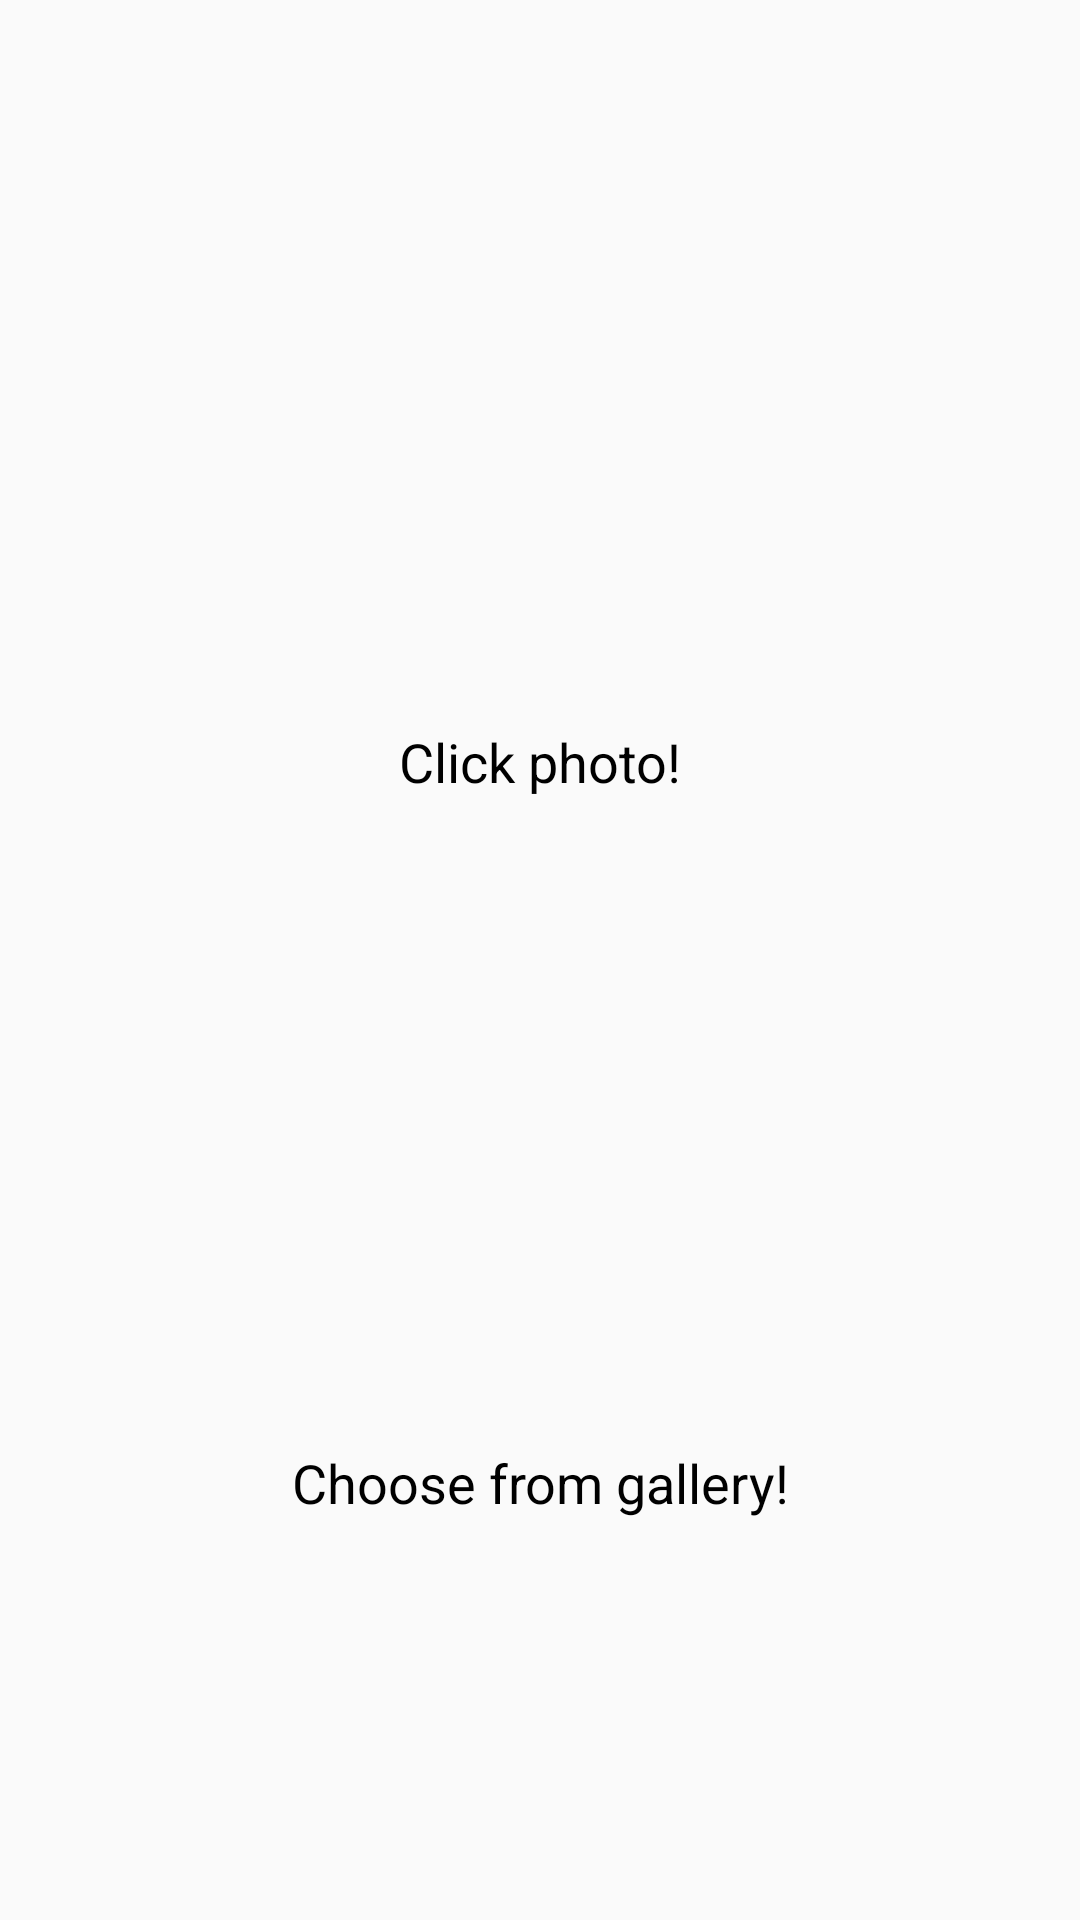

Produce the Android XML layout that renders to this screen, including the resource entries it uses.
<!-- AndroidManifest.xml: application theme AppTheme -->
<!-- res/layout/content_main.xml -->
<?xml version="1.0" encoding="utf-8"?>

<layout xmlns:android="http://schemas.android.com/apk/res/android"
    xmlns:app="http://schemas.android.com/apk/res-auto"
    xmlns:tools="http://schemas.android.com/tools">
    <android.support.constraint.ConstraintLayout android:layout_width="match_parent"
        android:layout_height="match_parent"
        app:layout_behavior="@string/appbar_scrolling_view_behavior"
        tools:context=".exp.MainActivity"
        tools:showIn="@layout/activity_main">

        <ImageView
            android:id="@+id/camera_image_view"
            android:layout_width="80dp"
            android:layout_height="100dp"
            android:layout_marginStart="8dp"
            android:layout_marginEnd="8dp"
            android:foreground="?attr/selectableItemBackgroundBorderless"
            app:layout_constraintBottom_toTopOf="@+id/textView"
            app:layout_constraintEnd_toEndOf="parent"
            app:layout_constraintHorizontal_bias="0.5"
            app:layout_constraintStart_toStartOf="parent"
            app:layout_constraintTop_toTopOf="parent"
            app:layout_constraintVertical_chainStyle="packed"
            app:srcCompat="@drawable/ic_add_a_photo_black_24dp" />

        <ImageView
            android:id="@+id/gallery_image_view"
            android:layout_width="80dp"
            android:layout_height="80dp"
            android:layout_marginStart="8dp"
            android:layout_marginTop="128dp"
            android:layout_marginEnd="8dp"
            app:layout_constraintBottom_toTopOf="@+id/textView2"
            app:layout_constraintEnd_toEndOf="parent"
            app:layout_constraintHorizontal_bias="0.5"
            app:layout_constraintStart_toStartOf="parent"
            android:foreground="?attr/selectableItemBackgroundBorderless"
            app:layout_constraintTop_toBottomOf="@+id/textView"
            app:srcCompat="@drawable/ic_photo_library_black_24dp" />

        <TextView
            android:id="@+id/textView"
            android:layout_width="wrap_content"
            android:layout_height="wrap_content"
            android:layout_marginStart="8dp"
            android:layout_marginTop="8dp"
            android:layout_marginEnd="8dp"
            android:text="Click photo!"
            android:textSize="18sp"
            android:textColor="@android:color/black"
            app:layout_constraintBottom_toTopOf="@+id/gallery_image_view"
            app:layout_constraintEnd_toEndOf="parent"
            app:layout_constraintHorizontal_bias="0.5"
            app:layout_constraintStart_toStartOf="parent"
            app:layout_constraintTop_toBottomOf="@+id/camera_image_view" />

        <TextView
            android:id="@+id/textView2"
            android:layout_width="wrap_content"
            android:layout_height="wrap_content"
            android:layout_marginStart="8dp"
            android:layout_marginTop="8dp"
            android:layout_marginEnd="8dp"
            android:text="Choose from gallery!"
            android:textSize="18sp"
            android:textColor="@android:color/black"
            app:layout_constraintBottom_toBottomOf="parent"
            app:layout_constraintEnd_toEndOf="parent"
            app:layout_constraintHorizontal_bias="0.5"
            app:layout_constraintStart_toStartOf="parent"
            app:layout_constraintTop_toBottomOf="@+id/gallery_image_view" />

    </android.support.constraint.ConstraintLayout>
</layout>
<!-- res/layout/activity_main.xml (included above) -->
<?xml version="1.0" encoding="utf-8"?>

<layout xmlns:android="http://schemas.android.com/apk/res/android"
    xmlns:app="http://schemas.android.com/apk/res-auto"
    xmlns:tools="http://schemas.android.com/tools">
    <android.support.design.widget.CoordinatorLayout
        android:layout_width="match_parent"
        android:layout_height="match_parent"
        tools:context=".exp.MainActivity">

        <android.support.design.widget.AppBarLayout
            android:layout_width="match_parent"
            android:layout_height="wrap_content"
            android:theme="@style/AppTheme.AppBarOverlay">

            <android.support.v7.widget.Toolbar
                android:id="@+id/toolbar"
                android:layout_width="match_parent"
                android:layout_height="?attr/actionBarSize"
                android:background="?attr/colorPrimary"
                app:popupTheme="@style/AppTheme.PopupOverlay" />

        </android.support.design.widget.AppBarLayout>

        <include android:id="@+id/include_content_main"
            layout="@layout/content_main" />


    </android.support.design.widget.CoordinatorLayout>
</layout>
<!-- resources referenced by this layout -->
<resources>
  <style name="AppTheme.AppBarOverlay" parent="ThemeOverlay.AppCompat.Dark.ActionBar" />
  <style name="AppTheme.PopupOverlay" parent="ThemeOverlay.AppCompat.Light" />
  <style name="AppTheme" parent="Theme.AppCompat.Light.DarkActionBar">
          
          <item name="colorPrimary">@color/colorPrimary</item>
          <item name="colorPrimaryDark">@color/colorPrimaryDark</item>
          <item name="colorAccent">@color/colorAccent</item>
      </style>
  <color name="colorPrimary">#008577</color>
  <color name="colorPrimaryDark">#00574B</color>
  <color name="colorAccent">#D81B60</color>
</resources>
